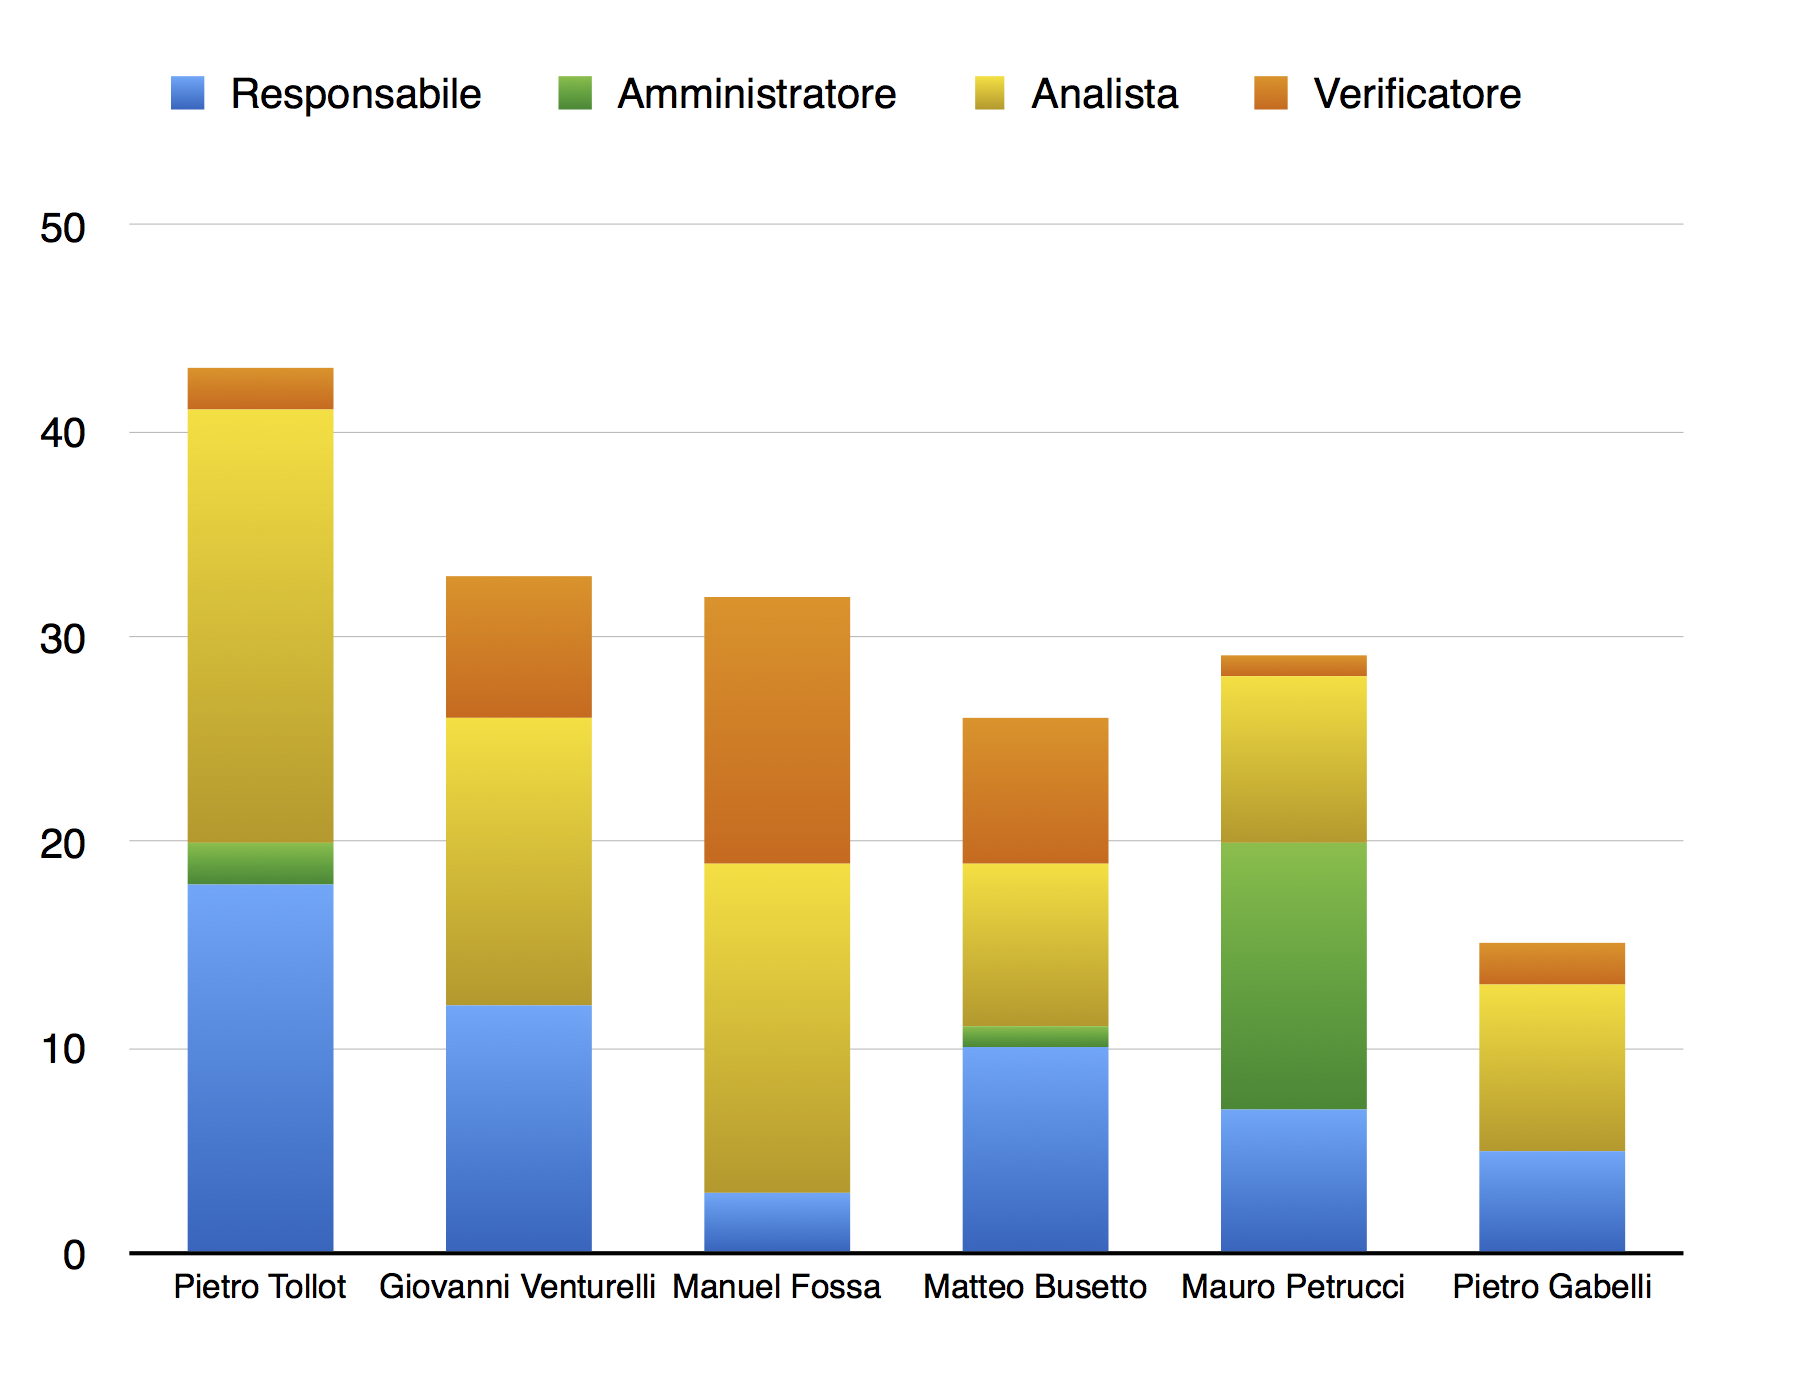

The data file committed next to this chart (first rows):
; Pietro Tollot; Giovanni Venturelli; Manuel Fossa; Matteo Busetto; Mauro Petrucci; Pietro Gabelli; ; 
Responsabile; 18; 12; 3; 10; 7; 5; ; 
Amministratore; 2; 0; 0; 1; 13; 0; ; 
Analista; 21; 14; 16; 8; 8; 8; ; 
Verificatore; 2; 7; 13; 7; 1; 2; ; 
